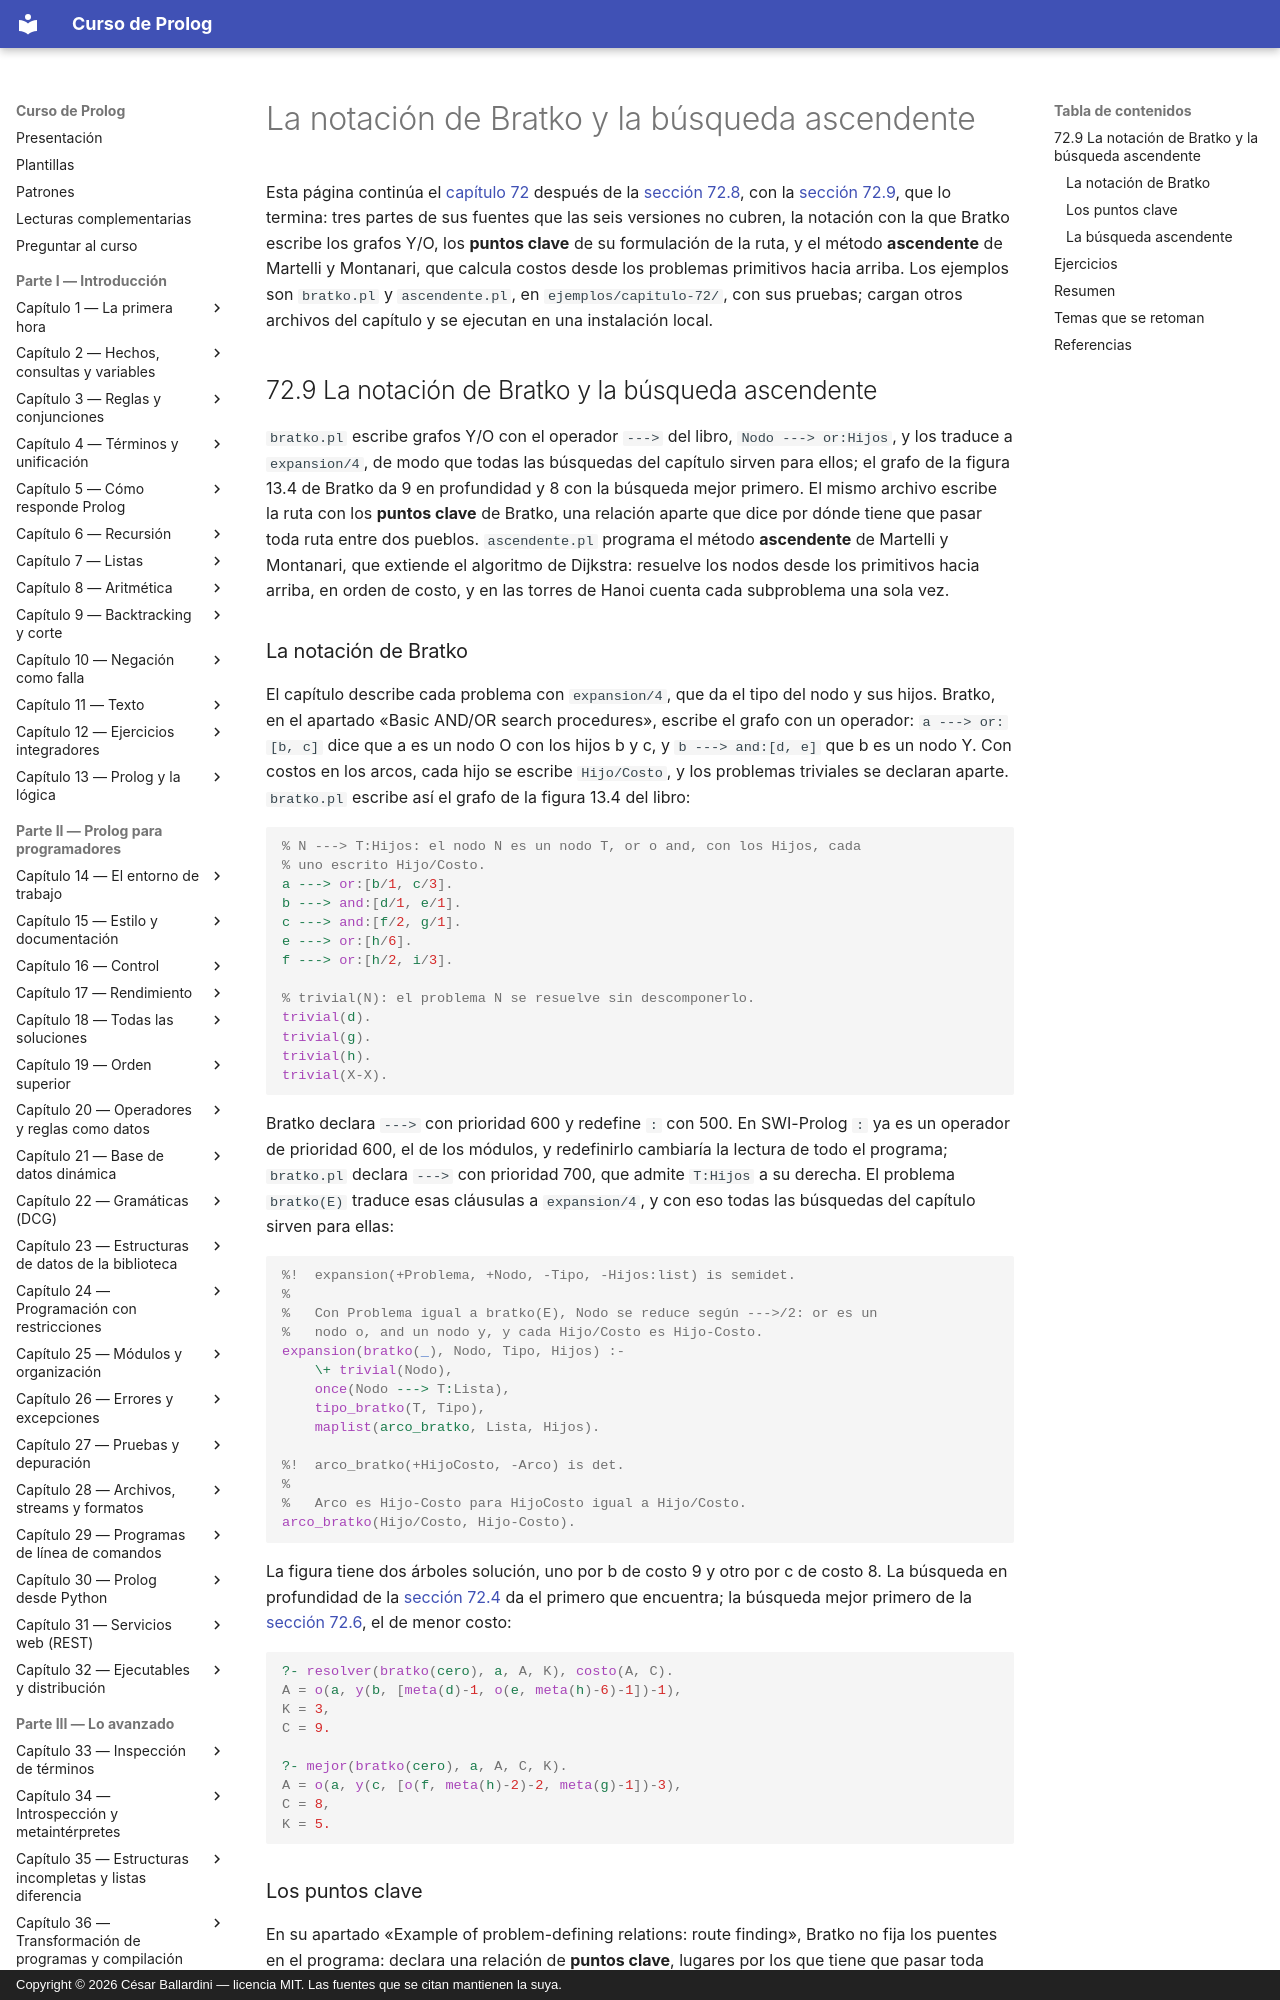

repository: CesarBallardini/curso-de-prolog · page: capitulo-72-proyecto-grafos-o/extensiones/index.html · generator: mkdocs · copyright: Copyright © 2026 César Ballardini — licencia MIT. Las fuentes que se citan mantienen la suya.

# La notación de Bratko y la búsqueda ascendente

Esta página continúa el [capítulo 72](index.md) después de la
[sección 72.8](index.md#728-version-6-estrategias-de-juego), con la
[sección 72.9](#729-la-notacion-de-bratko-y-la-busqueda-ascendente), que
lo termina: tres partes de sus fuentes que las seis versiones no cubren,
la notación con la que Bratko escribe los grafos Y/O, los **puntos
clave** de su formulación de la ruta, y el método **ascendente** de
Martelli y Montanari, que calcula costos desde los problemas primitivos
hacia arriba. Los ejemplos son `bratko.pl` y `ascendente.pl`, en
`ejemplos/capitulo-72/`, con sus pruebas; cargan otros archivos del
capítulo y se ejecutan en una instalación local.

## 72.9 La notación de Bratko y la búsqueda ascendente

`bratko.pl` escribe grafos Y/O con el operador `--->` del libro,
`Nodo ---> or:Hijos`, y los traduce a `expansion/4`, de modo que todas las
búsquedas del capítulo sirven para ellos; el grafo de la figura 13.4 de
Bratko da 9 en profundidad y 8 con la búsqueda mejor primero. El mismo
archivo escribe la ruta con los **puntos clave** de Bratko, una relación
aparte que dice por dónde tiene que pasar toda ruta entre dos pueblos.
`ascendente.pl` programa el método **ascendente** de Martelli y
Montanari, que extiende el algoritmo de Dijkstra: resuelve los nodos desde
los primitivos hacia arriba, en orden de costo, y en las torres de Hanoi
cuenta cada subproblema una sola vez.

### La notación de Bratko

El capítulo describe cada problema con `expansion/4`, que da el tipo del
nodo y sus hijos. Bratko, en el apartado «Basic AND/OR search
procedures», escribe el grafo con un operador: `a ---> or:[b, c]` dice que
a es un nodo O con los hijos b y c, y `b ---> and:[d, e]` que b es un nodo
Y. Con costos en los arcos, cada hijo se escribe `Hijo/Costo`, y los
problemas triviales se declaran aparte. `bratko.pl` escribe así el grafo
de la figura 13.4 del libro:

<!-- ejemplo: capitulo-72/bratko.pl fragmento: % N --- .. trivial(X-X). -->
```prolog
% N ---> T:Hijos: el nodo N es un nodo T, or o and, con los Hijos, cada
% uno escrito Hijo/Costo.
a ---> or:[b/1, c/3].
b ---> and:[d/1, e/1].
c ---> and:[f/2, g/1].
e ---> or:[h/6].
f ---> or:[h/2, i/3].

% trivial(N): el problema N se resuelve sin descomponerlo.
trivial(d).
trivial(g).
trivial(h).
trivial(X-X).
```

Bratko declara `--->` con prioridad 600 y redefine `:` con 500. En
SWI-Prolog `:` ya es un operador de prioridad 600, el de los módulos, y
redefinirlo cambiaría la lectura de todo el programa; `bratko.pl` declara
`--->` con prioridad 700, que admite `T:Hijos` a su derecha. El problema
`bratko(E)` traduce esas cláusulas a `expansion/4`, y con eso todas las
búsquedas del capítulo sirven para ellas:

<!-- ejemplo: capitulo-72/bratko.pl predicado: expansion/4 arco_bratko/2 -->
```prolog
%!  expansion(+Problema, +Nodo, -Tipo, -Hijos:list) is semidet.
%
%   Con Problema igual a bratko(E), Nodo se reduce según --->/2: or es un
%   nodo o, and un nodo y, y cada Hijo/Costo es Hijo-Costo.
expansion(bratko(_), Nodo, Tipo, Hijos) :-
    \+ trivial(Nodo),
    once(Nodo ---> T:Lista),
    tipo_bratko(T, Tipo),
    maplist(arco_bratko, Lista, Hijos).

%!  arco_bratko(+HijoCosto, -Arco) is det.
%
%   Arco es Hijo-Costo para HijoCosto igual a Hijo/Costo.
arco_bratko(Hijo/Costo, Hijo-Costo).
```

La figura tiene dos árboles solución, uno por b de costo 9 y otro por c de
costo 8. La búsqueda en profundidad de la
[sección 72.4](index.md#724-version-2-el-arbol-solucion-en-profundidad)
da el primero que encuentra; la búsqueda mejor primero de la
[sección 72.6](index.md#726-version-4-busqueda-mejor-primero), el de menor
costo:

<!-- contexto: capitulo-72/bratko.pl -->
```prolog
?- resolver(bratko(cero), a, A, K), costo(A, C).
A = o(a, y(b, [meta(d)-1, o(e, meta(h)-6)-1])-1),
K = 3,
C = 9.

?- mejor(bratko(cero), a, A, C, K).
A = o(a, y(c, [o(f, meta(h)-2)-2, meta(g)-1])-3),
C = 8,
K = 5.
```
